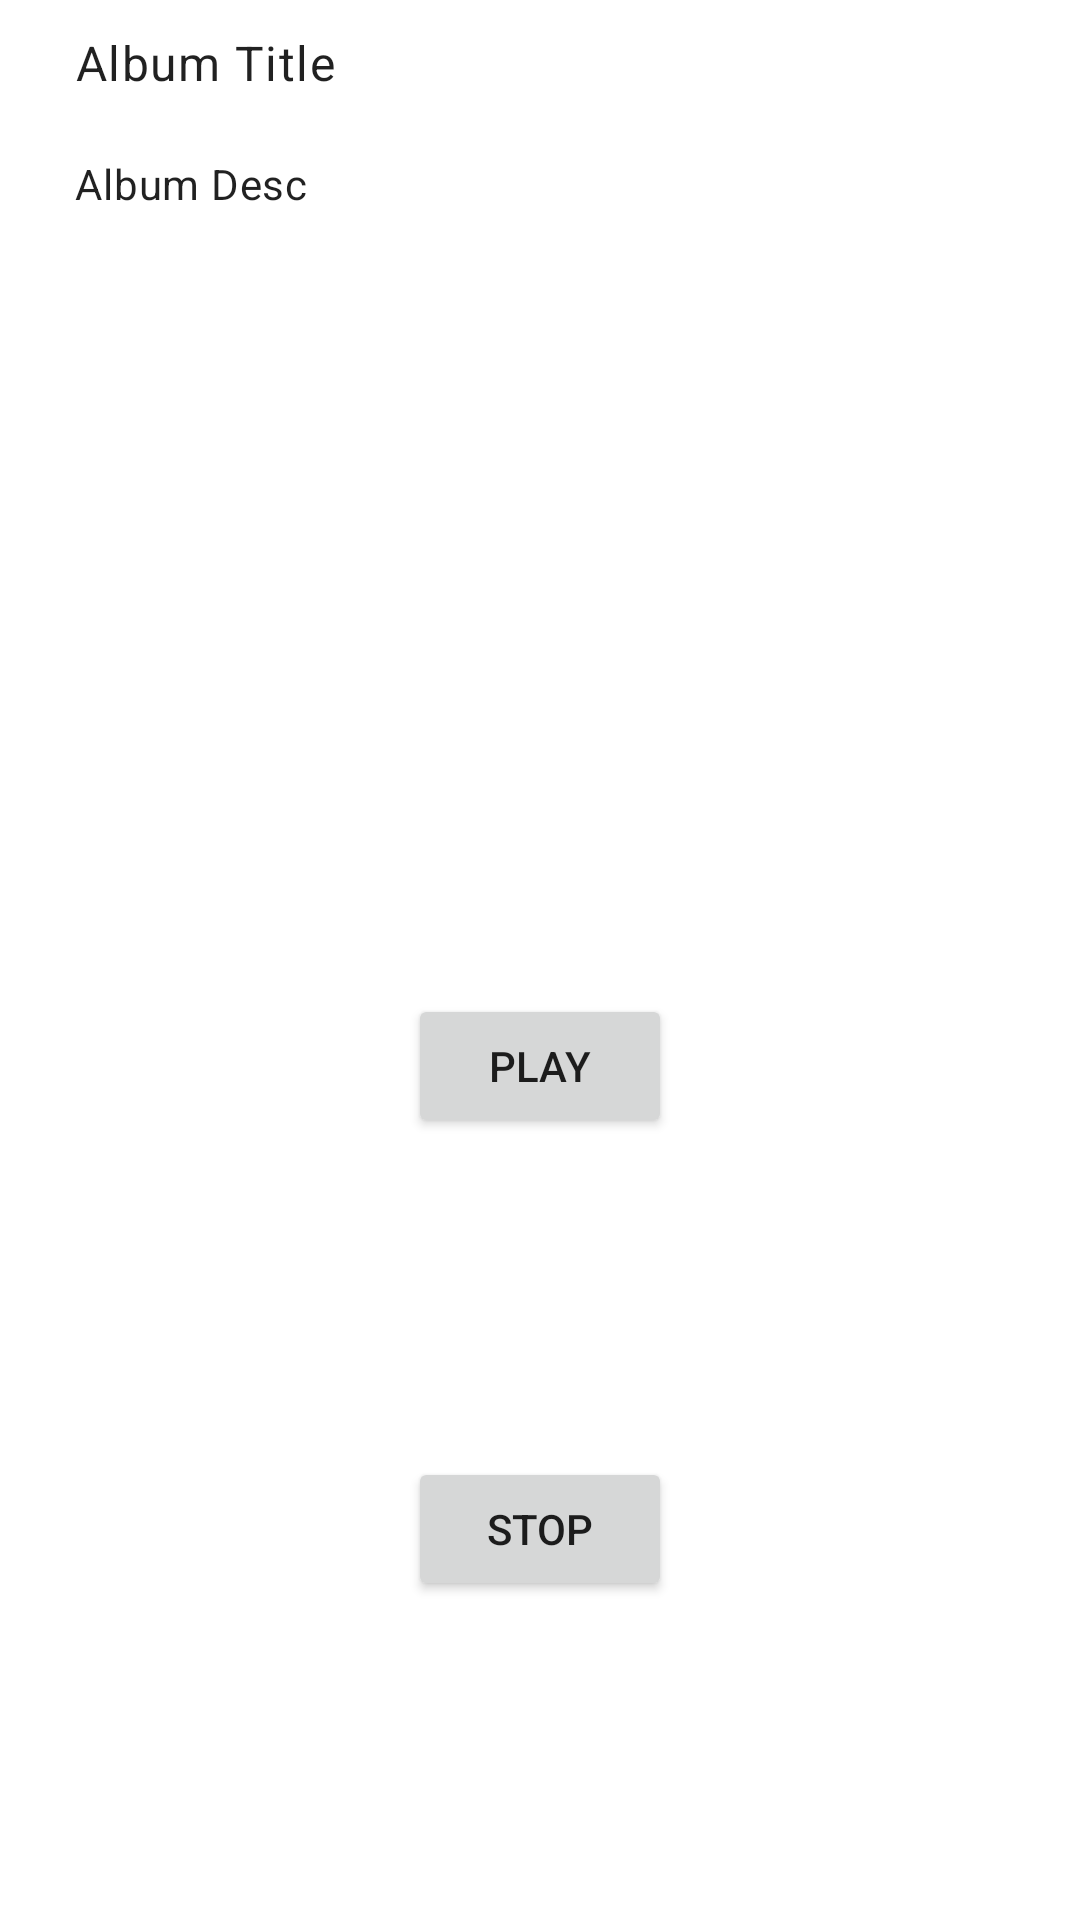

The Android layout XML behind this screen, and the referenced resources:
<!-- AndroidManifest.xml: application theme Theme.Concept -->
<!-- res/layout/fragment_play_song.xml -->
<?xml version="1.0" encoding="utf-8"?>
<androidx.constraintlayout.widget.ConstraintLayout xmlns:android="http://schemas.android.com/apk/res/android"
    xmlns:tools="http://schemas.android.com/tools"
    android:layout_width="match_parent"
    android:layout_height="match_parent"
    xmlns:app="http://schemas.android.com/apk/res-auto"
    tools:context=".ui.fragment.PlaySongFragment">

    <include
        android:id="@+id/detailLayout"
        layout="@layout/rv_song_row_item"
        app:layout_constraintStart_toStartOf="parent"
        app:layout_constraintEnd_toEndOf="parent"
        app:layout_constraintTop_toTopOf="parent"
        />
    <Button
        android:id="@+id/playOrPause"
        android:layout_width="wrap_content"
        android:layout_height="wrap_content"
        app:layout_constraintStart_toStartOf="parent"
        app:layout_constraintEnd_toEndOf="parent"
        app:layout_constraintTop_toBottomOf="@+id/detailLayout"
        app:layout_constraintBottom_toBottomOf="parent"
        android:text="@string/txt_play"
        />
    <Button
        android:id="@+id/btnStop"
        android:layout_width="wrap_content"
        android:layout_height="wrap_content"
        app:layout_constraintStart_toStartOf="parent"
        app:layout_constraintEnd_toEndOf="parent"
        app:layout_constraintTop_toBottomOf="@+id/playOrPause"
        app:layout_constraintBottom_toBottomOf="parent"
        android:text="@string/txt_stop"
        />


</androidx.constraintlayout.widget.ConstraintLayout>
<!-- res/layout/rv_song_row_item.xml (included above) -->
<?xml version="1.0" encoding="utf-8"?>
<androidx.constraintlayout.widget.ConstraintLayout xmlns:android="http://schemas.android.com/apk/res/android"
    xmlns:app="http://schemas.android.com/apk/res-auto"
    xmlns:tools="http://schemas.android.com/tools"
    android:id="@+id/main"
    android:layout_width="match_parent"
    android:layout_height="wrap_content"
    tools:context=".ui.fragment.MainFragment">

    <androidx.appcompat.widget.AppCompatImageView
        android:id="@+id/ivPic"
        android:layout_width="wrap_content"
        android:layout_height="wrap_content"
        android:contentDescription="@string/txt_album_img"
        android:src="@mipmap/ic_launcher"
        app:layout_constraintEnd_toStartOf="@+id/tvTitle"
        app:layout_constraintStart_toStartOf="parent"
        app:layout_constraintTop_toTopOf="parent"
        android:layout_margin="10dp"
        />

    <TextView
        android:id="@+id/tvTitle"
        android:layout_width="0dp"
        android:layout_height="wrap_content"
        android:textAppearance="@style/TextAppearance.Material3.BodyLarge"
        android:text="@string/txt_title"
        android:layout_marginStart="5dp"
        app:layout_constraintEnd_toEndOf="parent"
        app:layout_constraintStart_toEndOf="@+id/ivPic"
        app:layout_constraintTop_toTopOf="@+id/ivPic" />

    <TextView
        android:id="@+id/tvDesc"
        android:layout_width="0dp"
        android:layout_height="wrap_content"
        android:text="@string/txt_desc"
        android:layout_marginTop="20dp"
        android:layout_marginStart="15dp"
        android:textAppearance="@style/TextAppearance.Material3.BodyMedium"

        app:layout_constraintEnd_toEndOf="parent"
        app:layout_constraintStart_toEndOf="@+id/ivPic"
        app:layout_constraintTop_toBottomOf="@+id/tvTitle" />




</androidx.constraintlayout.widget.ConstraintLayout>
<!-- resources referenced by this layout -->
<resources>
  <string name="txt_album_img">Album Image</string>
  <string name="txt_desc">Album Desc</string>
  <string name="txt_play">Play</string>
  <string name="txt_stop">Stop</string>
  <string name="txt_title">Album Title</string>
  <style name="Theme.Concept" parent="Theme.MaterialComponents.DayNight.DarkActionBar">
          
          <item name="colorPrimary">@color/purple_500</item>
          <item name="colorPrimaryVariant">@color/purple_700</item>
          <item name="colorOnPrimary">@color/white</item>
          
          <item name="colorSecondary">@color/teal_200</item>
          <item name="colorSecondaryVariant">@color/teal_700</item>
          <item name="colorOnSecondary">@color/black</item>
          
          <item name="android:statusBarColor" tools:targetApi="l">?attr/colorPrimaryVariant</item>
          
      </style>
  <!-- not gathered from this repository: default colours our renderer supplied (Android Studio template values) -->
  <color name="purple_500">#FF6200EE</color>
  <color name="purple_700">#FF3700B3</color>
  <color name="teal_200">#FF03DAC5</color>
  <color name="teal_700">#FF018786</color>
  <color name="black">#FF000000</color>
  <color name="white">#FFFFFFFF</color>
</resources>
